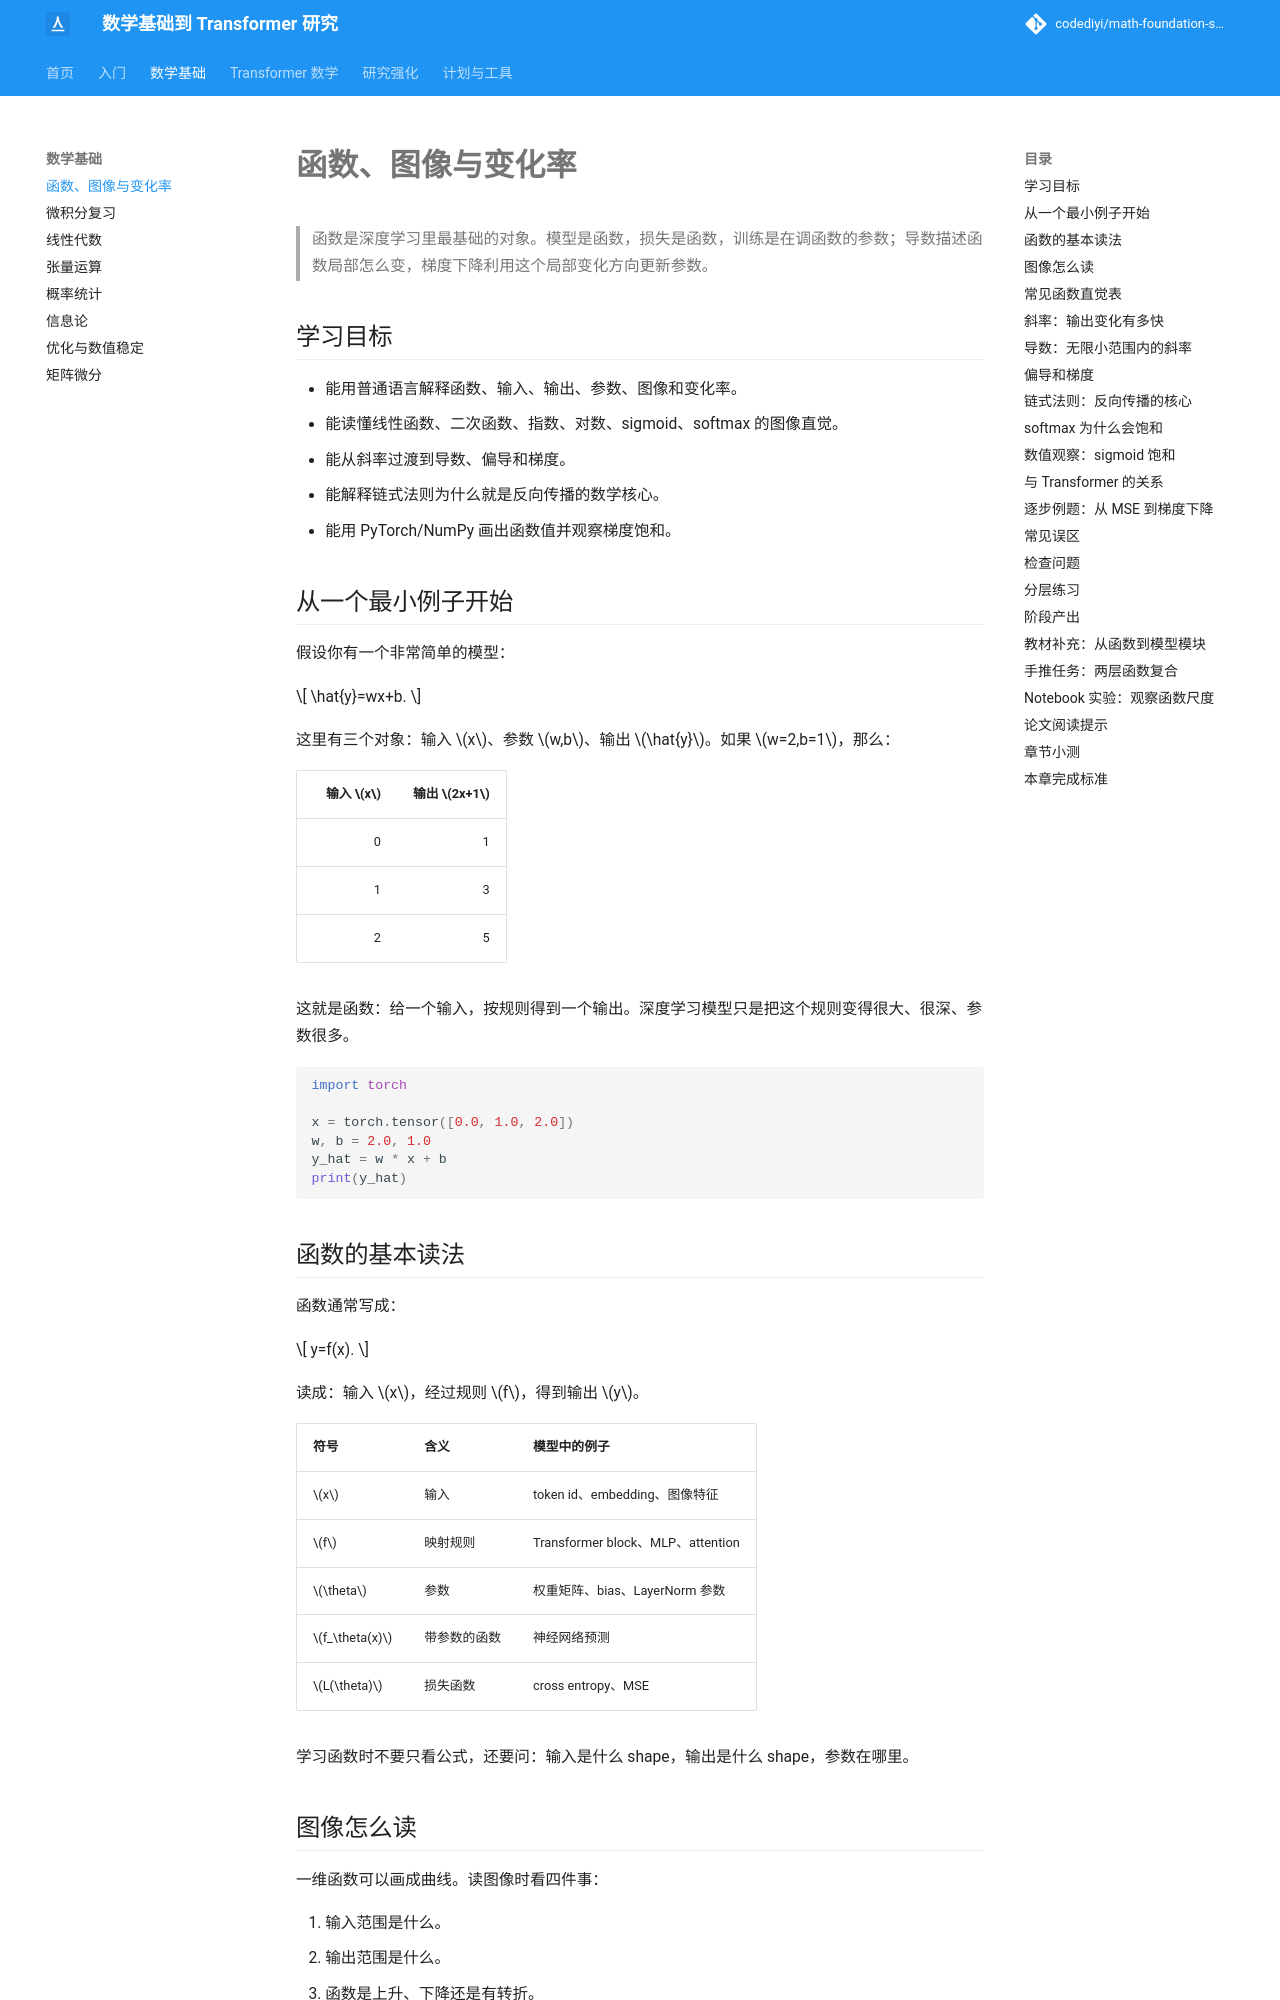

repository: codediyi/math-foundation-site · page: math-foundations/functions-and-graphs/index.html · generator: mkdocs

# 函数、图像与变化率

> 函数是深度学习里最基础的对象。模型是函数，损失是函数，训练是在调函数的参数；导数描述函数局部怎么变，梯度下降利用这个局部变化方向更新参数。

## 学习目标

- 能用普通语言解释函数、输入、输出、参数、图像和变化率。
- 能读懂线性函数、二次函数、指数、对数、sigmoid、softmax 的图像直觉。
- 能从斜率过渡到导数、偏导和梯度。
- 能解释链式法则为什么就是反向传播的数学核心。
- 能用 PyTorch/NumPy 画出函数值并观察梯度饱和。

## 从一个最小例子开始

假设你有一个非常简单的模型：

\[
\hat{y}=wx+b.
\]

这里有三个对象：输入 \(x\)、参数 \(w,b\)、输出 \(\hat{y}\)。如果 \(w=2,b=1\)，那么：

| 输入 \(x\) | 输出 \(2x+1\) |
|---:|---:|
| 0 | 1 |
| 1 | 3 |
| 2 | 5 |

这就是函数：给一个输入，按规则得到一个输出。深度学习模型只是把这个规则变得很大、很深、参数很多。

```python
import torch

x = torch.tensor([0.0, 1.0, 2.0])
w, b = 2.0, 1.0
y_hat = w * x + b
print(y_hat)
```

## 函数的基本读法

函数通常写成：

\[
y=f(x).
\]

读成：输入 \(x\)，经过规则 \(f\)，得到输出 \(y\)。

| 符号 | 含义 | 模型中的例子 |
|---|---|---|
| \(x\) | 输入 | token id、embedding、图像特征 |
| \(f\) | 映射规则 | Transformer block、MLP、attention |
| \(\theta\) | 参数 | 权重矩阵、bias、LayerNorm 参数 |
| \(f_\theta(x)\) | 带参数的函数 | 神经网络预测 |
| \(L(\theta)\) | 损失函数 | cross entropy、MSE |

学习函数时不要只看公式，还要问：输入是什么 shape，输出是什么 shape，参数在哪里。

## 图像怎么读

一维函数可以画成曲线。读图像时看四件事：

1. 输入范围是什么。
2. 输出范围是什么。
3. 函数是上升、下降还是有转折。
4. 哪些区域变化快，哪些区域变化慢。

例如 sigmoid：

\[
\sigma(x)=\frac{1}{1+e^{-x}}.
\]

它的输出永远在 0 到 1 之间。当 \(x\) 很大或很小时，曲线几乎变平，导数很小，这叫饱和。
